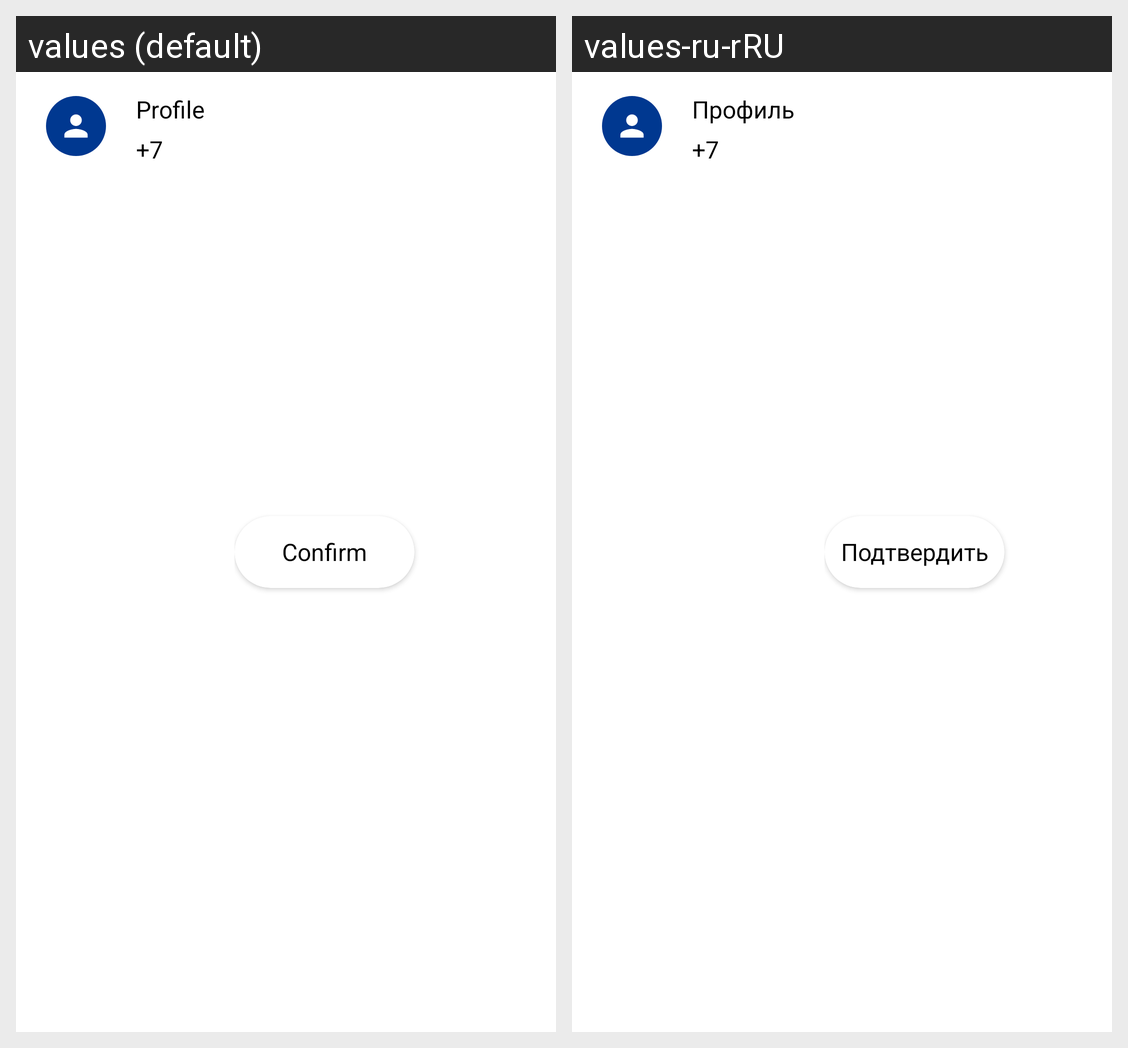

For this localized Android screen grid, give each drawn string resource with its value in every locale shown.
Android screen res/layout/client_not_confirmed_item.xml rendered under 2 locales, left to right: values (default), values-ru-rRU. Device: Nexus 5 (rendered at 1080×1920; each locale shown at half size, 540×960, under a caption strip naming it); theme Theme.MaterialComponents.DayNight.NoActionBar.
Strings drawn on this screen, with the default value and each locale's value (text and hints the layout hard-codes, and strings that could not be matched under every locale, appear in the picture but are not listed):

Profile
  values: Profile
  values-ru-rRU: Профиль

PlusSeven
  values: +7
  values-ru-rRU: +7

Confirm
  values: Confirm
  values-ru-rRU: Подтвердить
